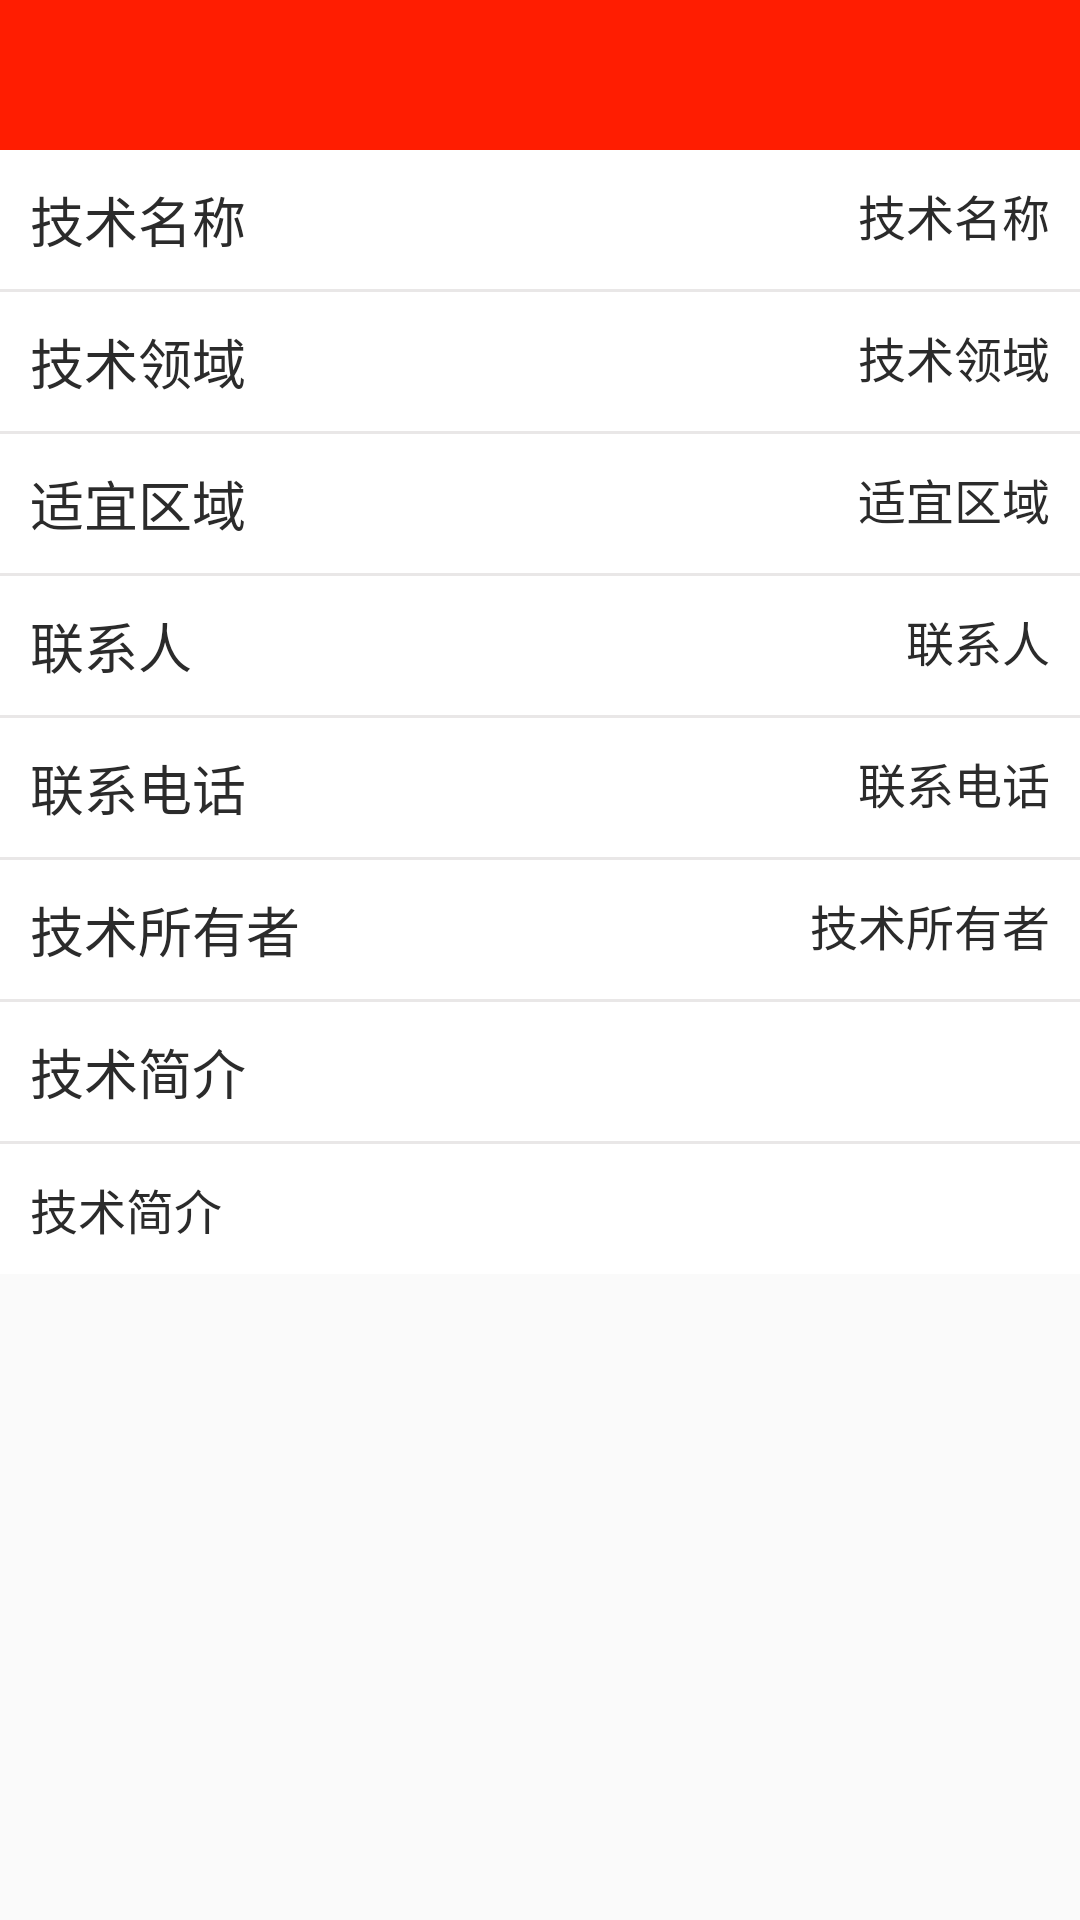

Reconstruct the res/layout file that produces this screen, plus the resources it refers to.
<!-- AndroidManifest.xml: activity theme Theme.AppCompat.Light.NoActionBar -->
<!-- res/layout/activity_tech.xml -->
<?xml version="1.0" encoding="utf-8"?>
<ScrollView xmlns:android="http://schemas.android.com/apk/res/android"
    xmlns:app="http://schemas.android.com/apk/res-auto"
    xmlns:tools="http://schemas.android.com/tools"
    android:layout_width="match_parent"
    android:layout_height="match_parent"
    tools:context=".NewsActivity"
    >

    <LinearLayout
        android:layout_width="match_parent"
        android:layout_height="match_parent"
        android:orientation="vertical"
        android:background="@color/colorLightGrey">
    <include layout="@layout/title_bar"/>

    <RelativeLayout
        android:layout_width="match_parent"
        android:layout_height="wrap_content"
        android:background="#fff"
        android:paddingTop="10dp"
        android:paddingBottom="10dp">
        <TextView
            android:layout_width="wrap_content"
            android:layout_height="wrap_content"
            android:text="技术名称"
            android:textSize="18sp"
            android:textColor="#2B2B2B"
            android:layout_marginLeft="10dp"/>
        <TextView
            android:id="@+id/name"
            android:layout_width="wrap_content"
            android:layout_height="wrap_content"
            android:text="技术名称"
            android:textSize="16sp"
            android:textColor="#2B2B2B"
            android:layout_alignParentRight="true"
            android:layout_marginRight="10dp"/>
    </RelativeLayout>
    <View
        android:layout_width="match_parent"
        android:layout_height="1dp"
        android:background="@android:color/transparent"/>
    <RelativeLayout
        android:layout_width="match_parent"
        android:layout_height="wrap_content"
        android:background="#fff"
        android:paddingTop="10dp"
        android:paddingBottom="10dp">
        <TextView
            android:layout_width="wrap_content"
            android:layout_height="wrap_content"
            android:text="技术领域"
            android:textSize="18sp"
            android:textColor="#2B2B2B"
            android:layout_marginLeft="10dp"/>
        <TextView
            android:id="@+id/field"
            android:layout_width="wrap_content"
            android:layout_height="wrap_content"
            android:text="技术领域"
            android:textSize="16sp"
            android:textColor="#2B2B2B"
            android:layout_alignParentRight="true"
            android:layout_marginRight="10dp"/>
    </RelativeLayout>
    <View
        android:layout_width="match_parent"
        android:layout_height="1dp"
        android:background="@android:color/transparent"/>
    <RelativeLayout
        android:layout_width="match_parent"
        android:layout_height="wrap_content"
        android:background="#fff"
        android:paddingTop="10dp"
        android:paddingBottom="10dp">
        <TextView
            android:layout_width="wrap_content"
            android:layout_height="wrap_content"
            android:text="适宜区域"
            android:textSize="18sp"
            android:textColor="#2B2B2B"
            android:layout_marginLeft="10dp"/>
        <TextView
            android:id="@+id/suitarea"
            android:layout_width="wrap_content"
            android:layout_height="wrap_content"
            android:text="适宜区域"
            android:textSize="16sp"
            android:textColor="#2B2B2B"
            android:layout_alignParentRight="true"
            android:layout_marginRight="10dp"/>
    </RelativeLayout>
    <View
        android:layout_width="match_parent"
        android:layout_height="1dp"
        android:background="@android:color/transparent"/>
    <RelativeLayout
        android:layout_width="match_parent"
        android:layout_height="wrap_content"
        android:background="#fff"
        android:paddingTop="10dp"
        android:paddingBottom="10dp">
        <TextView
            android:layout_width="wrap_content"
            android:layout_height="wrap_content"
            android:text="联系人"
            android:textSize="18sp"
            android:textColor="#2B2B2B"
            android:layout_marginLeft="10dp"/>
        <TextView
            android:id="@+id/linkman"
            android:layout_width="wrap_content"
            android:layout_height="wrap_content"
            android:text="联系人"
            android:textSize="16sp"
            android:textColor="#2B2B2B"
            android:layout_alignParentRight="true"
            android:layout_marginRight="10dp"/>
    </RelativeLayout>
    <View
        android:layout_width="match_parent"
        android:layout_height="1dp"
        android:background="@android:color/transparent"/>
    <RelativeLayout
        android:layout_width="match_parent"
        android:layout_height="wrap_content"
        android:background="#fff"
        android:paddingTop="10dp"
        android:paddingBottom="10dp">
        <TextView
            android:layout_width="wrap_content"
            android:layout_height="wrap_content"
            android:text="联系电话"
            android:textSize="18sp"
            android:textColor="#2B2B2B"
            android:layout_marginLeft="10dp"/>
        <TextView
            android:id="@+id/tel"
            android:layout_width="wrap_content"
            android:layout_height="wrap_content"
            android:text="联系电话"
            android:textSize="16sp"
            android:textColor="#2B2B2B"
            android:layout_alignParentRight="true"
            android:layout_marginRight="10dp"/>
    </RelativeLayout>
    <View
        android:layout_width="match_parent"
        android:layout_height="1dp"
        android:background="@android:color/transparent"/>
    <RelativeLayout
        android:layout_width="match_parent"
        android:layout_height="wrap_content"
        android:background="#fff"
        android:paddingTop="10dp"
        android:paddingBottom="10dp">
        <TextView
            android:layout_width="wrap_content"
            android:layout_height="wrap_content"
            android:text="技术所有者"
            android:textSize="18sp"
            android:textColor="#2B2B2B"
            android:layout_marginLeft="10dp"/>
        <TextView
            android:id="@+id/owner"
            android:layout_width="wrap_content"
            android:layout_height="wrap_content"
            android:text="技术所有者"
            android:textSize="16sp"
            android:textColor="#2B2B2B"
            android:layout_alignParentRight="true"
            android:layout_marginRight="10dp"/>
    </RelativeLayout>
    <View
        android:layout_width="match_parent"
        android:layout_height="1dp"
        android:background="@android:color/transparent"/>
    <RelativeLayout
        android:layout_width="match_parent"
        android:layout_height="wrap_content"
        android:background="#fff"
        android:paddingTop="10dp"
        android:paddingBottom="10dp">
        <TextView
            android:layout_width="wrap_content"
            android:layout_height="wrap_content"
            android:text="技术简介"
            android:textSize="18sp"
            android:textColor="#2B2B2B"
            android:layout_marginLeft="10dp"/>
    </RelativeLayout>
    <View
        android:layout_width="match_parent"
        android:layout_height="1dp"
        android:background="@android:color/transparent"/>
    <TextView
        android:id="@+id/brief"
        android:layout_width="match_parent"
        android:layout_height="wrap_content"
        android:text="技术简介"
        android:textSize="16sp"
        android:textColor="#2B2B2B"
        android:background="#fff"
        android:paddingTop="10dp"
        android:paddingBottom="10dp"
        android:paddingLeft="10dp"/>
    </LinearLayout>
</ScrollView>
<!-- res/layout/title_bar.xml (included above) -->
<?xml version="1.0" encoding="utf-8"?>
<RelativeLayout xmlns:android="http://schemas.android.com/apk/res/android"
    android:orientation="vertical"
    android:layout_width="match_parent"
    android:layout_height="wrap_content"
    android:background="@drawable/title_bar_background">

    <TextView
        android:id="@+id/tv_title"
        android:layout_width="wrap_content"
        android:layout_height="wrap_content"
        android:layout_centerHorizontal="true"
        android:layout_centerVertical="true"
        android:textColor="#fff"
        android:textSize="22sp"
        android:text=""/>

    <ImageButton
        android:id="@+id/btn_menu"
        android:layout_width="wrap_content"
        android:layout_height="wrap_content"
        android:layout_alignParentLeft="true"
        android:layout_centerVertical="true"
        android:src="@drawable/title_bar_more"
        android:layout_marginLeft="20dp"
        android:visibility="invisible"
        android:background="@null"/>

    <ImageButton
        android:id="@+id/btn_back"
        android:layout_width="wrap_content"
        android:layout_height="wrap_content"
        android:layout_alignParentLeft="true"
        android:layout_centerVertical="true"
        android:layout_marginLeft="20dp"
        android:src="@drawable/title_bar_back"
        android:visibility="invisible"
        android:background="@null"/>

    <LinearLayout
        android:id="@+id/ll_control"
        android:layout_width="wrap_content"
        android:layout_height="wrap_content"
        android:visibility="gone"
        android:orientation="horizontal"
        android:layout_marginRight="20dp"
        android:layout_centerVertical="true"
        android:layout_alignParentRight="true">
        <ImageButton
            android:id="@+id/btn_font_size"
            android:layout_width="wrap_content"
            android:layout_height="wrap_content"
            android:background="@null"
            android:src="@drawable/title_bar_font_size"
            android:layout_marginRight="10dp"/>

        <ImageButton
            android:id="@+id/btn_share"
            android:layout_width="wrap_content"
            android:layout_height="wrap_content"
            android:background="@null"
            android:src="@drawable/title_bar_share" />
    </LinearLayout>
</RelativeLayout>
<!-- resources referenced by this layout -->
<resources>
  <color name="colorLightGrey">#E9E7E7</color>
  <!-- drawable title_bar_back: png bitmap (drawable, 291 bytes) -->
  <!-- drawable title_bar_background: png bitmap (drawable, 195 bytes) -->
  <!-- drawable title_bar_font_size: png bitmap (drawable, 285 bytes) -->
  <!-- drawable title_bar_more: png bitmap (drawable, 181 bytes) -->
  <!-- drawable title_bar_share: png bitmap (drawable, 601 bytes) -->
</resources>
